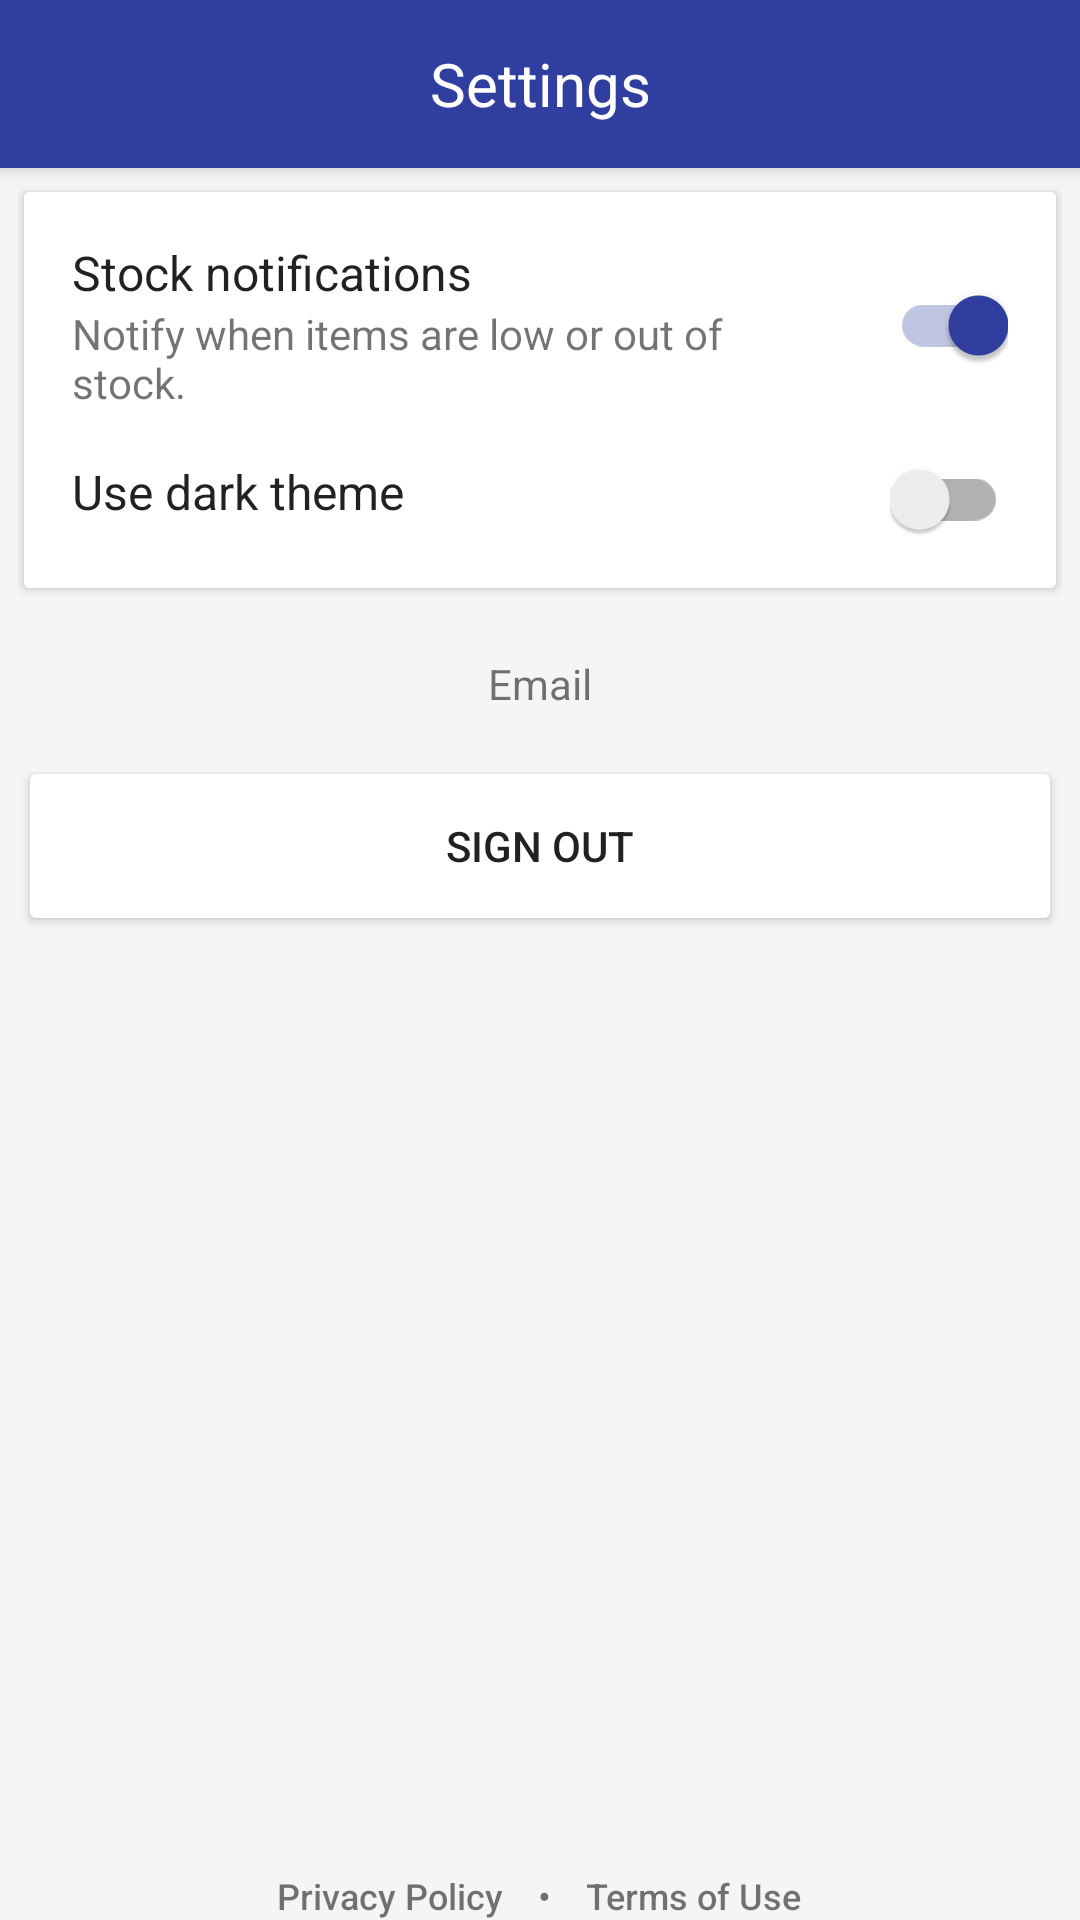

This screen was rendered from an Android layout file. Write that file and the resources it references.
<!-- AndroidManifest.xml: application theme AppTheme -->
<!-- res/layout/fragment_settings.xml -->
<?xml version="1.0" encoding="utf-8"?>
<androidx.coordinatorlayout.widget.CoordinatorLayout xmlns:android="http://schemas.android.com/apk/res/android"
    xmlns:app="http://schemas.android.com/apk/res-auto"
    xmlns:tools="http://schemas.android.com/tools"
    android:layout_width="match_parent"
    android:layout_height="match_parent"
    android:layout_marginBottom="@dimen/item_height"
    android:clipToPadding="false"
    android:orientation="vertical"
    app:theme="@style/AppTheme.SettingsTheme">

    <com.google.android.material.appbar.AppBarLayout
        android:layout_width="match_parent"
        android:layout_height="@dimen/toolbar_height">

        <androidx.appcompat.widget.Toolbar
            android:id="@+id/toolbar"
            android:layout_width="match_parent"
            android:layout_height="wrap_content">

            <TextView
                android:id="@+id/toolbar_title"
                style="@style/BaseTextStyle.ToolbarTitle"
                android:layout_gravity="center"
                android:text="@string/tab_settings" />
        </androidx.appcompat.widget.Toolbar>
    </com.google.android.material.appbar.AppBarLayout>

    <androidx.appcompat.widget.LinearLayoutCompat
        android:layout_width="match_parent"
        android:layout_height="match_parent"
        android:orientation="vertical"
        app:layout_behavior="@string/appbar_scrolling_view_behavior">

        <androidx.constraintlayout.widget.ConstraintLayout
            android:id="@+id/constraint"
            android:layout_width="match_parent"
            android:layout_height="0dp"
            android:layout_gravity="center_horizontal"
            android:layout_marginStart="@dimen/edge_margin_settings"
            android:layout_marginTop="@dimen/edge_margin_settings"
            android:layout_marginEnd="@dimen/edge_margin_settings"
            android:layout_marginBottom="@dimen/edge_margin_settings"
            android:layout_weight="1">

            <LinearLayout
                android:layout_width="0dp"
                android:layout_height="wrap_content"
                android:clipToPadding="false"
                android:orientation="vertical"
                app:layout_constraintEnd_toEndOf="parent"
                app:layout_constraintStart_toStartOf="parent"
                app:layout_constraintWidth_max="@dimen/max_width_container_settings"
                tools:ignore="MissingConstraints">

                <androidx.cardview.widget.CardView
                    android:id="@+id/settings_wrapper"
                    android:layout_width="match_parent"
                    android:layout_height="wrap_content"
                    android:layout_marginStart="2dp"
                    android:layout_marginTop="2dp"
                    android:layout_marginEnd="2dp"
                    android:layout_marginBottom="@dimen/small_margin">

                    <include layout="@layout/item_setting" />
                </androidx.cardview.widget.CardView>

                <TextView
                    android:id="@+id/account_email"
                    style="@style/BaseTextStyle.SecondaryName"
                    android:layout_height="@dimen/settings_email_height"
                    android:gravity="center"
                    android:text="@string/email" />

                <androidx.appcompat.widget.AppCompatButton
                    android:id="@+id/logout_button"
                    style="@style/BaseTextStyle.TextOnButton"
                    android:layout_width="match_parent"
                    android:layout_height="60dp"
                    android:text="@string/logout_dialog_title"
                    android:textAllCaps="true" />
            </LinearLayout>
        </androidx.constraintlayout.widget.ConstraintLayout>

        <androidx.appcompat.widget.LinearLayoutCompat
            android:layout_width="wrap_content"
            android:layout_height="wrap_content"
            android:layout_gravity="center_horizontal|bottom"
            android:layout_marginTop="@dimen/parent_margin"
            android:gravity="center|bottom"
            android:orientation="horizontal">

            <androidx.appcompat.widget.AppCompatTextView
                android:id="@+id/btnPrivacy"
                style="@style/ShortLabel"
                android:layout_width="wrap_content"
                android:layout_height="wrap_content"
                android:background="?selectableItemBackground"
                android:clickable="true"
                android:focusable="true"
                android:padding="@dimen/dd_padding_small"
                android:text="@string/privacy_policy" />

            <androidx.appcompat.widget.AppCompatTextView
                style="@style/ShortLabel"
                android:layout_width="wrap_content"
                android:layout_height="wrap_content"
                android:layout_marginStart="12dp"
                android:layout_marginEnd="12dp"
                android:text="@string/symbol_bullet" />

            <androidx.appcompat.widget.AppCompatTextView
                android:id="@+id/btnTerms"
                style="@style/ShortLabel"
                android:layout_width="wrap_content"
                android:layout_height="wrap_content"
                android:background="?selectableItemBackground"
                android:clickable="true"
                android:focusable="true"
                android:padding="@dimen/dd_padding_small"
                android:text="@string/terms_of_use" />


        </androidx.appcompat.widget.LinearLayoutCompat>

    </androidx.appcompat.widget.LinearLayoutCompat>


</androidx.coordinatorlayout.widget.CoordinatorLayout>
<!-- res/layout/item_setting.xml (included above) -->
<?xml version="1.0" encoding="utf-8"?>
<RelativeLayout xmlns:android="http://schemas.android.com/apk/res/android"
    xmlns:app="http://schemas.android.com/apk/res-auto"
    android:layout_width="match_parent"
    android:layout_height="wrap_content"
    android:background="@color/color_setting_notificaiton_bg"
    android:orientation="vertical"
    android:paddingStart="@dimen/edge_margin_item_settings"
    android:paddingTop="@dimen/edge_margin_item_settings"
    android:paddingEnd="@dimen/edge_margin_item_settings"
    android:paddingBottom="@dimen/edge_margin_item_settings">

    <RelativeLayout
        android:id="@+id/layout_stock_notification"
        android:layout_width="match_parent"
        android:layout_height="wrap_content">

        <androidx.appcompat.widget.SwitchCompat
            android:id="@+id/item_setting_value"
            android:layout_width="wrap_content"
            android:layout_height="wrap_content"
            android:layout_alignParentEnd="true"
            android:layout_centerVertical="true"
            android:checked="true"
            app:theme="@style/AppTheme.SwitchOverlay" />

        <LinearLayout
            android:layout_width="wrap_content"
            android:layout_height="wrap_content"
            android:layout_alignParentStart="true"
            android:layout_marginEnd="@dimen/common_margin"
            android:layout_toStartOf="@id/item_setting_value"
            android:orientation="vertical">

            <TextView
                android:id="@+id/item_setting_title"
                style="@style/BaseTextStyle.ItemName"
                android:text="@string/setting_stock_notification_title" />

            <TextView
                android:id="@+id/item_setting_description"
                style="@style/BaseTextStyle.SecondaryName"
                android:text="@string/setting_stock_notification_description" />
        </LinearLayout>

    </RelativeLayout>

    <LinearLayout
        android:layout_width="match_parent"
        android:layout_height="wrap_content"
        android:layout_below="@+id/layout_stock_notification"
        android:layout_marginTop="@dimen/item_setting_top_padding">

        <TextView
            android:id="@+id/item_use_darktheme"
            style="@style/BaseTextStyle.ItemName"
            android:layout_weight="1"
            android:gravity="start"
            android:textAlignment="viewStart"
            android:text="@string/setting_use_darktheme" />


        <androidx.appcompat.widget.SwitchCompat
            android:id="@+id/item_use_darktheme_value"
            android:layout_width="wrap_content"
            android:layout_height="wrap_content"
            android:layout_gravity="center_vertical"
            app:theme="@style/AppTheme.SwitchOverlay" />
    </LinearLayout>
</RelativeLayout>
<!-- resources referenced by this layout -->
<resources>
  <color name="color_setting_notificaiton_bg">#ffffff</color>
  <dimen name="common_margin">16dp</dimen>
  <dimen name="edge_margin_item_settings">@dimen/base_edge_margin</dimen>
  <dimen name="edge_margin_settings">6dp</dimen>
  <dimen name="item_height">72dp</dimen>
  <dimen name="item_setting_top_padding">16dp</dimen>
  <dimen name="max_width_container_settings">740dp</dimen>
  <dimen name="parent_margin">12dp</dimen>
  <dimen name="settings_email_height">48dp</dimen>
  <dimen name="small_margin">8dp</dimen>
  <dimen name="toolbar_height">56dp</dimen>
  <string name="email">Email</string>
  <string name="logout_dialog_title">Sign out</string>
  <string name="privacy_policy">Privacy Policy</string>
  <string name="setting_stock_notification_description">Notify when items are low or out of stock.</string>
  <string name="setting_stock_notification_title">Stock notifications</string>
  <string name="setting_use_darktheme">Use dark theme</string>
  <string name="symbol_bullet">•</string>
  <string name="tab_settings">Settings</string>
  <string name="terms_of_use">Terms of Use</string>
  <style name="AppTheme.SettingsTheme" parent="AppTheme">
          <item name="colorButtonNormal">@color/color_setting_notificaiton_bg</item>
          <item name="android:windowBackground">@color/colorBackgroundLite</item>
      </style>
  <style name="AppTheme.SwitchOverlay">
          <item name="colorControlActivated">@color/switch_active_color</item>
      </style>
  <style name="BaseTextStyle.ItemName">
          <item name="android:layout_width">match_parent</item>
          <item name="android:ellipsize">end</item>
          <item name="android:textSize">@dimen/item_text_size</item>
          <item name="android:textColor">@color/main_font_color</item>
      </style>
  <style name="BaseTextStyle.SecondaryName">
          <item name="android:layout_width">match_parent</item>
          <item name="android:ellipsize">end</item>
          <item name="android:textSize">@dimen/item_secondary_text_size</item>
          <item name="android:textColor">@color/light_main_font_color</item>
      </style>
  <style name="BaseTextStyle.TextOnButton">
          <item name="android:textSize">@dimen/button_text_size</item>
          <item name="android:textColor">@color/main_font_color</item>
          <item name="android:fontFamily" tools:ignore="NewApi">sans-serif-medium</item>
      </style>
  <style name="BaseTextStyle.ToolbarTitle">
          <item name="android:textColor">@color/white</item>
          <item name="android:textSize">@dimen/toolbar_title_text_size</item>
          <item name="android:maxLines">1</item>
          <item name="android:ellipsize">end</item>
      </style>
  <style name="ShortLabel">
          <item name="android:textSize">12sp</item>
          <item name="android:textColor">@color/new_grey</item>
          <item name="fontFamily">sans-serif-medium</item>
      </style>
  <dimen name="base_edge_margin">16dp</dimen>
  <color name="colorBackgroundLite">@color/calanderBackground</color>
  <color name="switch_active_color">#303f9f</color>
  <dimen name="item_text_size">16sp</dimen>
  <color name="main_font_color">#DE000000</color>
  <dimen name="item_secondary_text_size">14sp</dimen>
  <color name="light_main_font_color">#8C000000</color>
  <dimen name="button_text_size">14sp</dimen>
  <color name="white">#FFFFFF</color>
  <dimen name="toolbar_title_text_size">20sp</dimen>
  <color name="new_grey">#8A000000</color>
  <color name="colorPrimary">#303f9f</color>
  <color name="colorPrimaryDark">#28327E</color>
  <color name="colorAccent">@color/colorPrimary</color>
  <color name="colorBackground">#F5F5F5</color>
  <color name="calanderBackground">#FFFFFF</color>
</resources>
